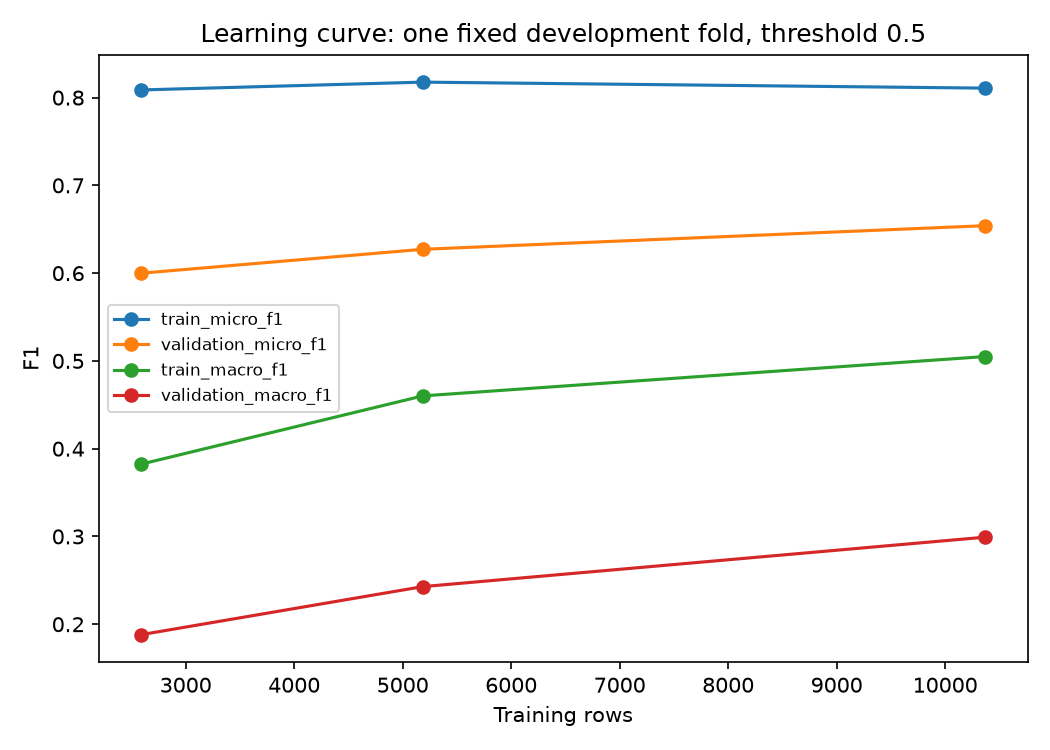

The file beside this chart, header and first rows:
fraction, rows, status, train_micro_f1, train_macro_f1, validation_micro_f1, validation_macro_f1
0.25, 2592, ok, 0.8087, 0.3825, 0.6, 0.1882
0.5, 5185, ok, 0.8176, 0.4602, 0.6272, 0.2428
1.0, 10370, ok, 0.8108, 0.505, 0.6541, 0.2992
